Labelled photos from "Parametros", an image-classification folder in DanaSono-Dev/SRAI_ML. The possible labels are: TYLCV, foliar mold, train sanas, train tizon temprano.

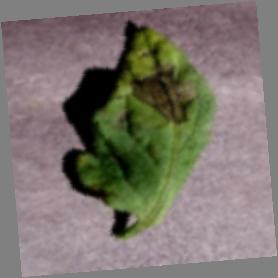
Label: train tizon temprano

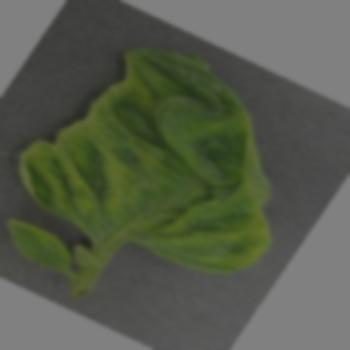
Label: TYLCV

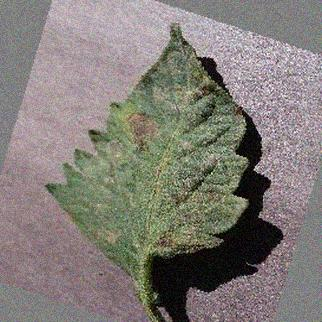
Label: train tizon temprano

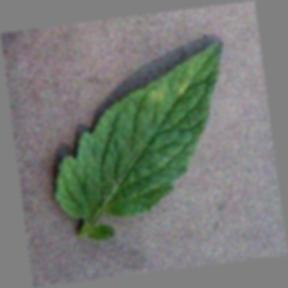
Label: foliar mold

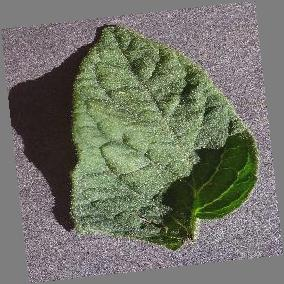
Label: train sanas

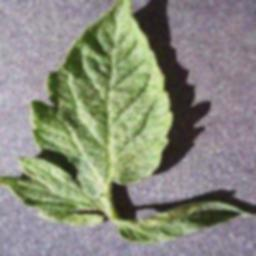
Label: train sanas
